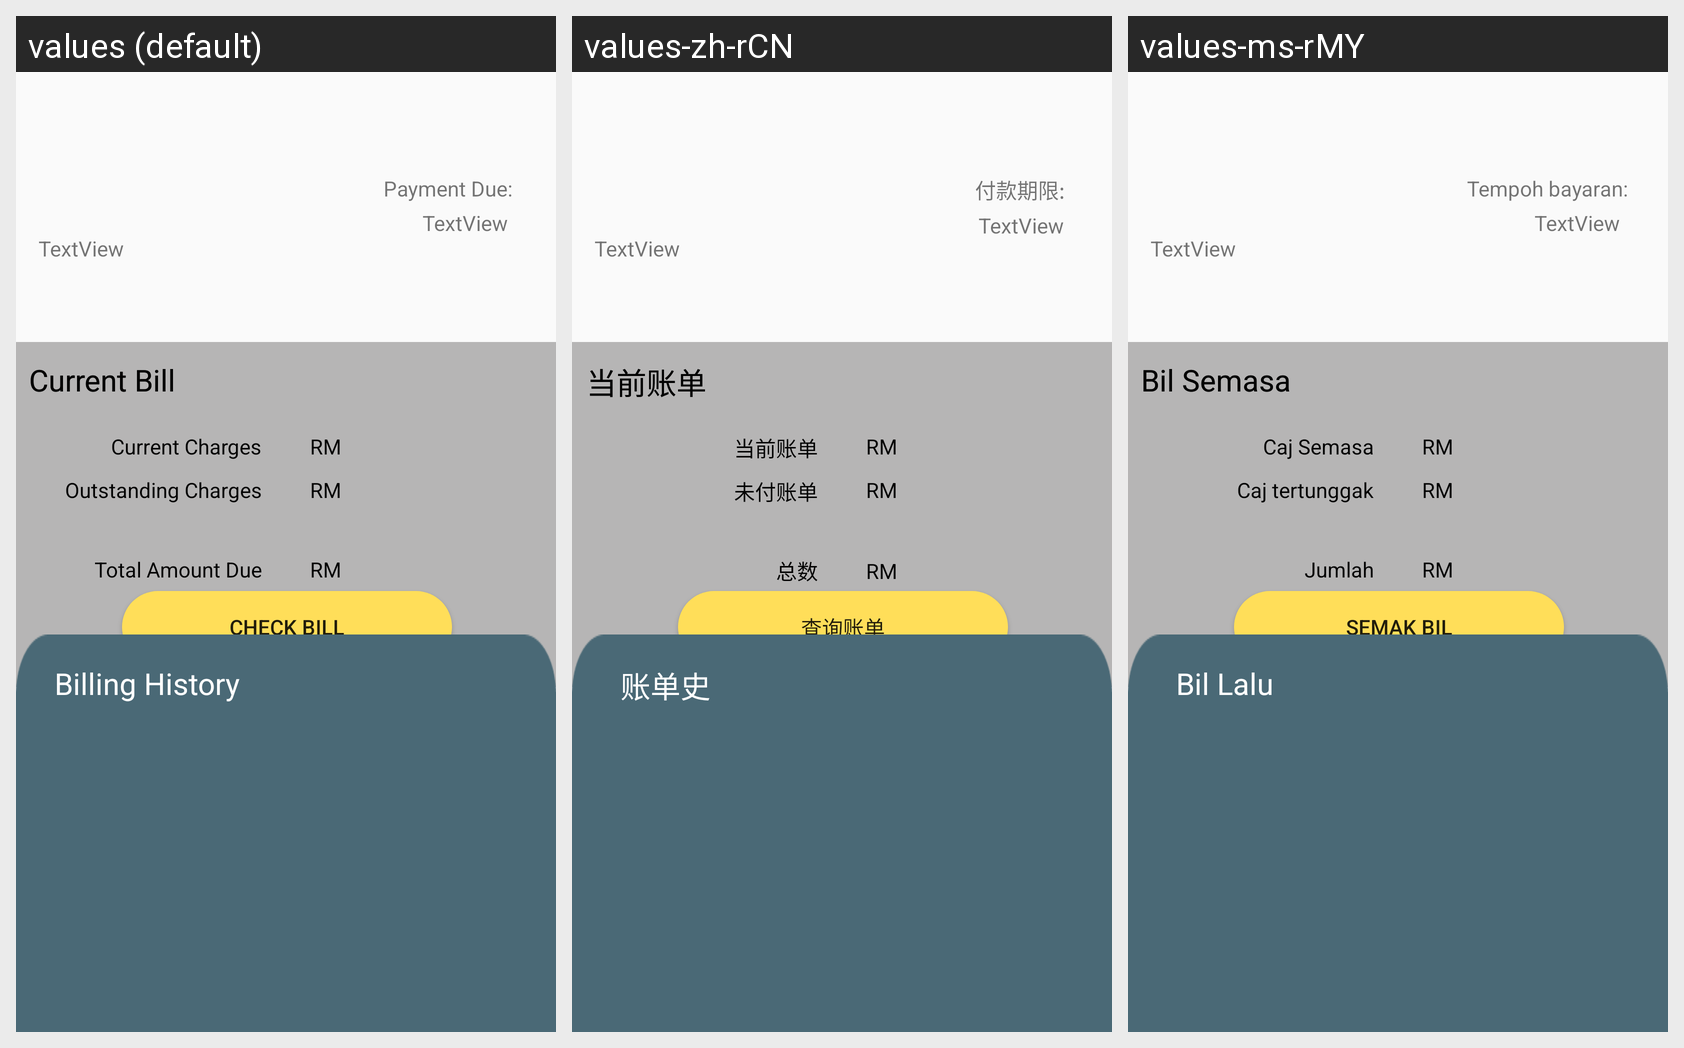

Strings drawn on this Android screen and how each of the app's shown locales translates them:
Android screen res/layout/fragment_billing.xml rendered under 3 locales, left to right: values (default), values-zh-rCN, values-ms-rMY. Device: Nexus 5 (rendered at 1080×1920; each locale shown at half size, 540×960, under a caption strip naming it); theme Theme.Ass2.
Strings drawn on this screen, with the default value and each locale's value (text and hints the layout hard-codes, and strings that could not be matched under every locale, appear in the picture but are not listed):

payment_due
  values: Payment Due:
  values-zh-rCN: 付款期限:
  values-ms-rMY: Tempoh bayaran:

currentBill
  values: Current Bill
  values-zh-rCN: 当前账单
  values-ms-rMY: Bil Semasa

totalAmountDue
  values: Total Amount Due
  values-zh-rCN: 总数
  values-ms-rMY: Jumlah

currentCharges
  values: Current Charges
  values-zh-rCN: 当前账单
  values-ms-rMY: Caj Semasa

outstandingCharges
  values: Outstanding Charges
  values-zh-rCN: 未付账单
  values-ms-rMY: Caj tertunggak

RM
  values: RM
  values-zh-rCN: RM  [not translated; the default value is used]
  values-ms-rMY: RM  [not translated; the default value is used]

checkBill
  values: Check Bill
  values-zh-rCN: 查询账单
  values-ms-rMY: Semak Bil

billHistory
  values: Billing History
  values-zh-rCN: 账单史
  values-ms-rMY: Bil Lalu
